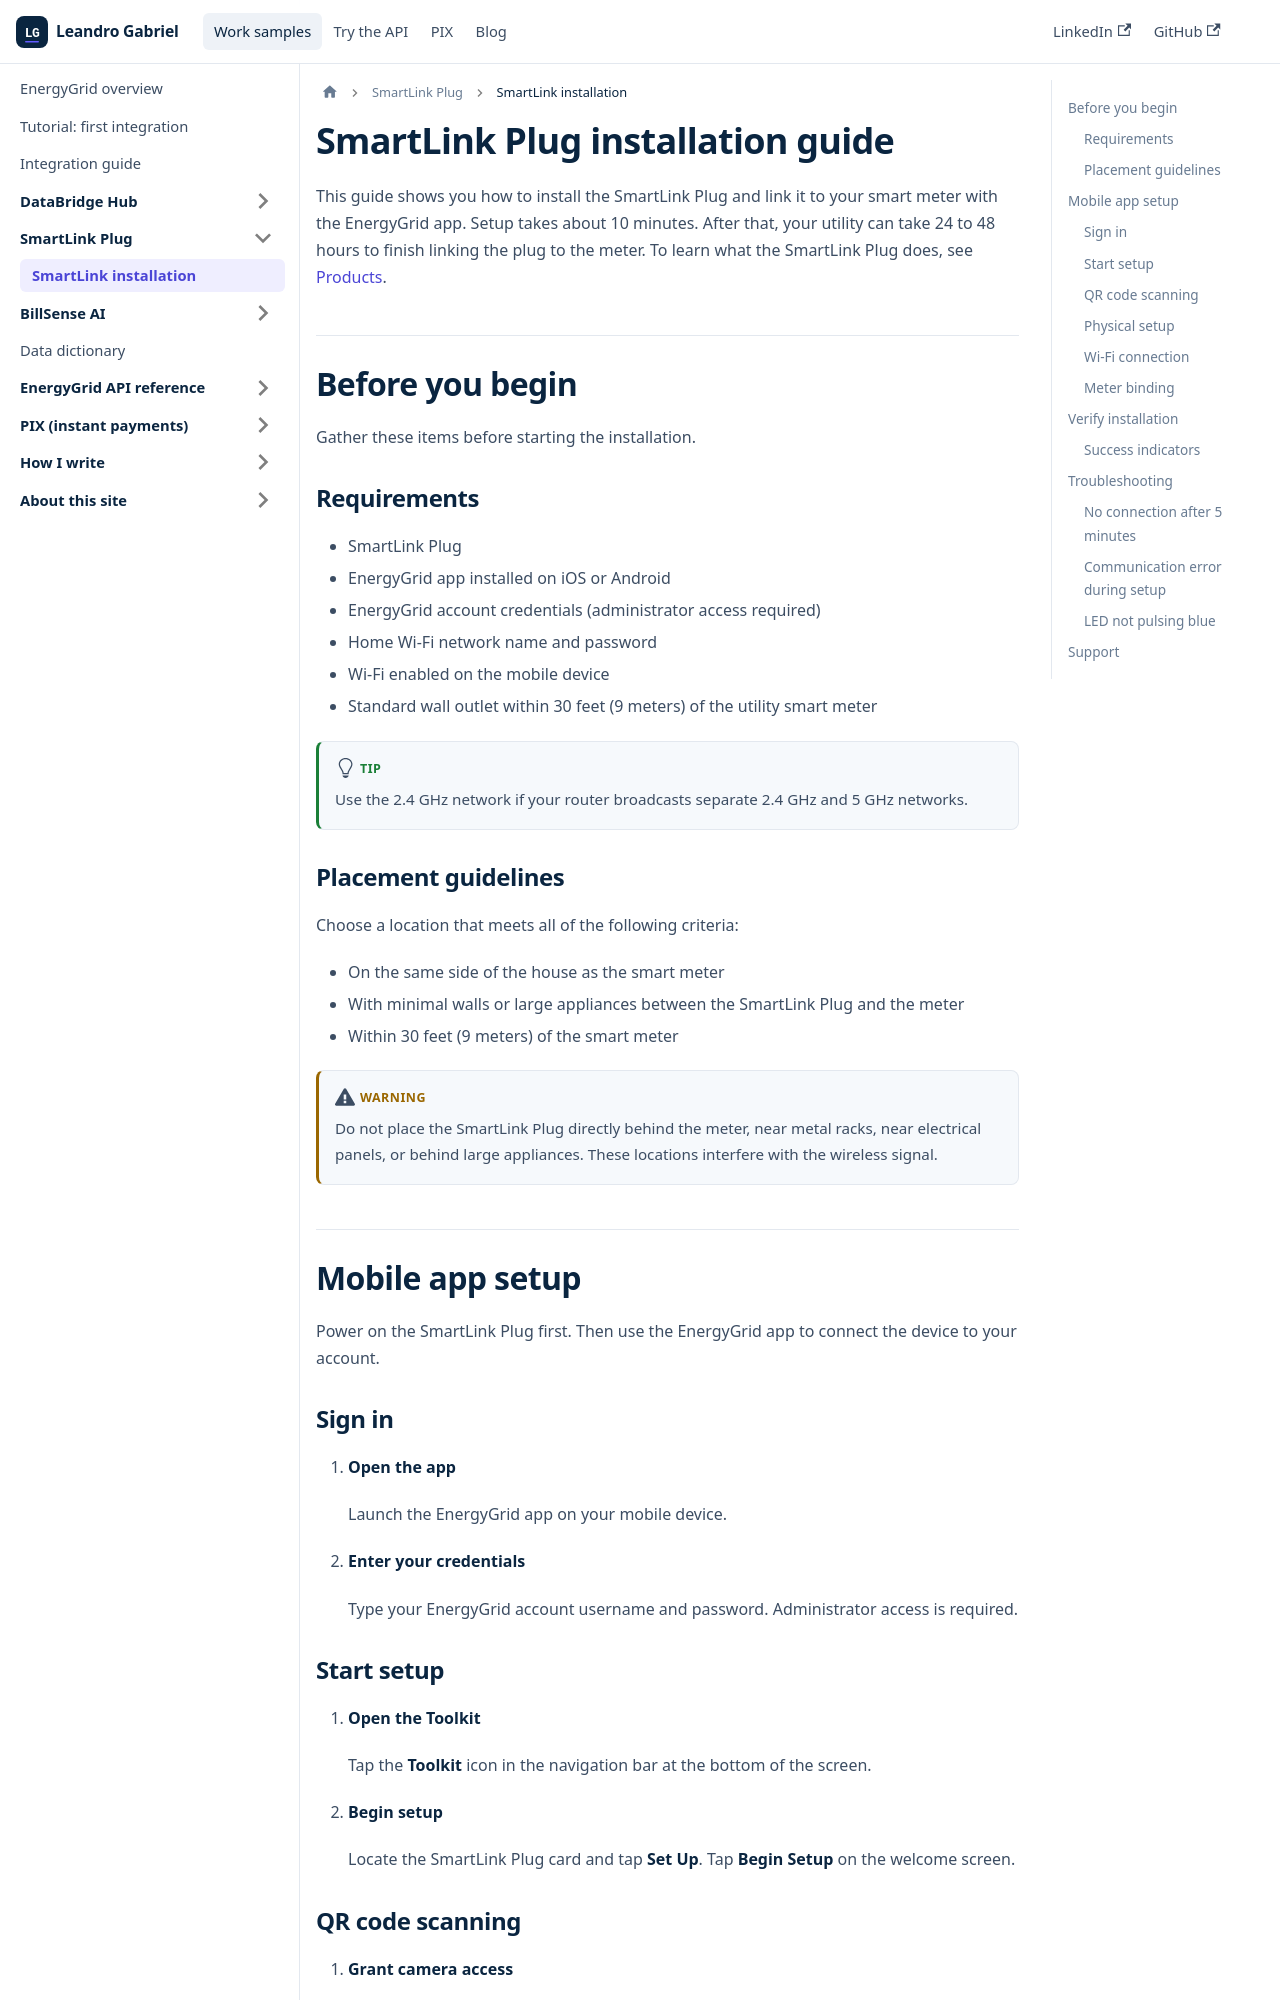

repository: L-G99921/tw-portfolio · page: docs/smartlink/smartlink-installation-guide.html · generator: docusaurus

---
title: SmartLink installation guide
description: "Installation guide for the SmartLink Plug, covering placement, mobile app setup, QR code scanning, Wi-Fi connection, meter binding, and troubleshooting."
sidebar_label: SmartLink installation
sidebar_position: 1
tags: [smartlink, installation, setup]
---

# SmartLink Plug installation guide

This guide shows you how to install the SmartLink Plug and link it to your smart meter with the EnergyGrid app. Setup takes about 10 minutes. After that, your utility can take 24 to 48 hours to finish linking the plug to the meter. To learn what the SmartLink Plug does, see [Products](/docs/#products).

## Before you begin

Gather these items before starting the installation.

### Requirements

- SmartLink Plug
- EnergyGrid app installed on iOS or Android
- EnergyGrid account credentials (administrator access required)
- Home Wi-Fi network name and password
- Wi-Fi enabled on the mobile device
- Standard wall outlet within 30 feet (9 meters) of the utility smart meter

:::tip
Use the 2.4 GHz network if your router broadcasts separate 2.4 GHz and 5 GHz networks.
:::

### Placement guidelines

Choose a location that meets all of the following criteria:

- On the same side of the house as the smart meter
- With minimal walls or large appliances between the SmartLink Plug and the meter
- Within 30 feet (9 meters) of the smart meter

:::warning
Do not place the SmartLink Plug directly behind the meter, near metal racks, near electrical panels, or behind large appliances. These locations interfere with the wireless signal.
:::

## Mobile app setup

Power on the SmartLink Plug first. Then use the EnergyGrid app to connect the device to your account.

### Sign in

1. **Open the app**

    Launch the EnergyGrid app on your mobile device.

2. **Enter your credentials**

    Type your EnergyGrid account username and password. Administrator access is required.
